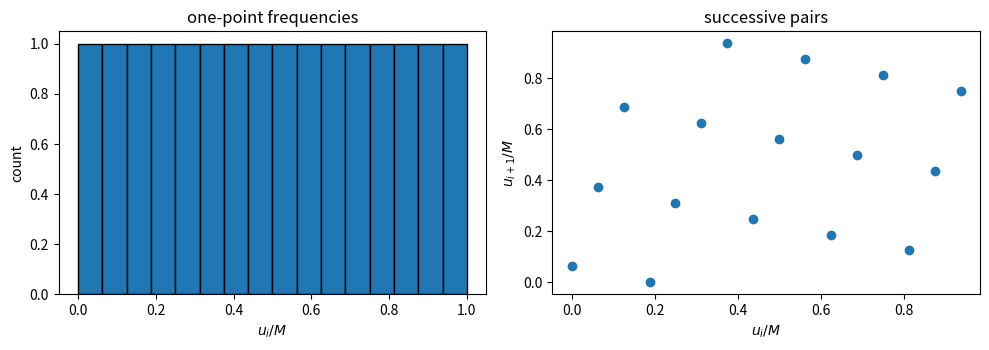
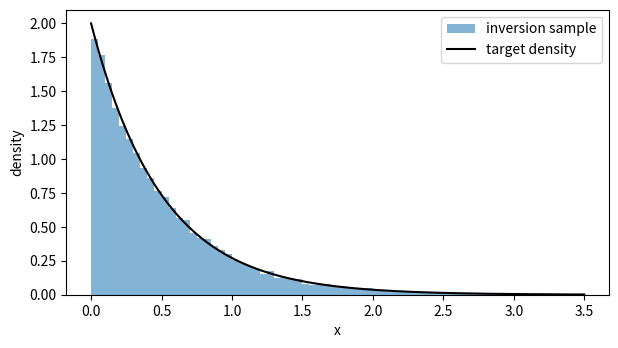
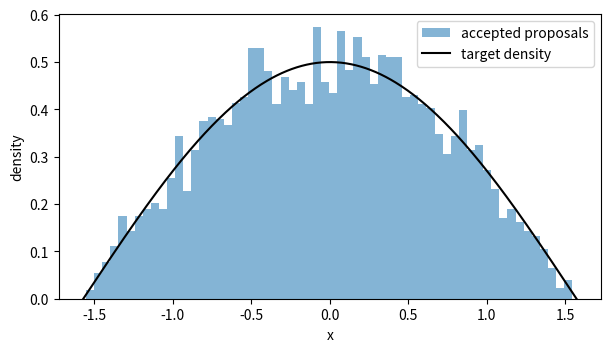
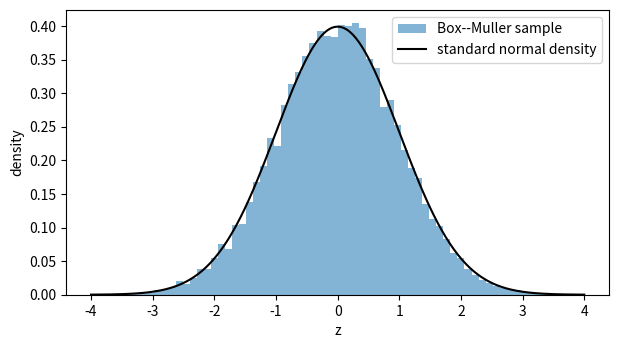

Generate these figures, in order, with matplotlib:
import math
import numpy as np
import matplotlib.pyplot as plt


def lcg_states(a, b, modulus, seed, n):
    if modulus < 2 or n < 0:
        raise ValueError("modulus must be at least 2 and n must be nonnegative")
    if not 0 <= seed < modulus:
        raise ValueError("seed must belong to {0, ..., modulus-1}")
    states = np.empty(n, dtype=np.int64)
    state = int(seed)
    for i in range(n):
        states[i] = state
        state = (a * state + b) % modulus
    return states


print(lcg_states(a=3, b=0, modulus=16, seed=1, n=9))


def orbit_structure(step, seed):
    seen_at = {}
    path = []
    state = seed
    while state not in seen_at:
        seen_at[state] = len(path)
        path.append(state)
        state = step(state)
    transient_length = seen_at[state]
    period = len(path) - transient_length
    return path, transient_length, period, state


path, transient, period, repeated_state = orbit_structure(lambda x: x // 2, 15)
print("path before first repeat:", path)
print("transient length:", transient, "period:", period, "repeated state:", repeated_state)

step_lcg = lambda x: (3 * x) % 16
path, transient, period, repeated_state = orbit_structure(step_lcg, 1)
print("(3,0,16) from seed 1:", path, "transient:", transient, "period:", period)


a, b, modulus = 5, 1, 16
periods = []
for seed in range(modulus):
    _, transient, period, _ = orbit_structure(
        lambda x, a=a, b=b, modulus=modulus: (a * x + b) % modulus,
        seed,
    )
    periods.append((transient, period))

cycle = lcg_states(a, b, modulus, seed=0, n=modulus)
print("Hull-Dobell gcd condition:", math.gcd(b, modulus) == 1)
print("all seeds have transient 0 and period 16:", all(item == (0, 16) for item in periods))
print("one cycle:", cycle)
print("each state appears once:", np.array_equal(np.sort(cycle), np.arange(modulus)))


normalized = cycle / modulus
successors = np.roll(cycle, -1) / modulus

fig, axes = plt.subplots(1, 2, figsize=(10, 3.6))
axes[0].hist(normalized, bins=np.arange(modulus + 1) / modulus,
             edgecolor="black")
axes[0].set(xlabel="$u_i/M$", ylabel="count", title="one-point frequencies")
axes[1].scatter(normalized, successors)
axes[1].set(xlabel="$u_i/M$", ylabel="$u_{i+1}/M$", title="successive pairs")
plt.tight_layout()
plt.show()


randu_modulus = 2**31
randu = lcg_states(65539, 0, randu_modulus, seed=1, n=5000)
triple_relation = (randu[2:] - 6 * randu[1:-1] + 9 * randu[:-2]) % randu_modulus
print("all RANDU triples satisfy the modular relation:", np.all(triple_relation == 0))


rng_a = np.random.default_rng(2026)
rng_b = np.random.default_rng(2026)
sample_a = rng_a.random(6)
sample_b = rng_b.random(6)
print(sample_a)
print("same seed reproduces the stream:", np.array_equal(sample_a, sample_b))


import numpy as np
import matplotlib.pyplot as plt

rng = np.random.default_rng(808)


n = 30_000
uniform_inputs = rng.random(n)

a, b = -2.0, 3.0
uniform_sample = a + (b - a) * uniform_inputs

rate = 2.0
exponential_sample = -np.log1p(-uniform_inputs) / rate

p = 0.30
bernoulli_sample = (uniform_inputs > 1 - p).astype(int)

print(f"Uniform sample mean {uniform_sample.mean():.3f}; theory {(a+b)/2:.3f}")
print(f"Exponential sample mean {exponential_sample.mean():.3f}; theory {1/rate:.3f}")
print(f"Bernoulli sample mean {bernoulli_sample.mean():.3f}; theory {p:.3f}")


x_grid = np.linspace(0, 3.5, 500)
exponential_density = rate * np.exp(-rate * x_grid)

fig, ax = plt.subplots(figsize=(7, 3.7))
ax.hist(exponential_sample, bins=70, range=(0, 3.5), density=True,
        alpha=0.55, label="inversion sample")
ax.plot(x_grid, exponential_density, color="black", label="target density")
ax.set(xlabel="x", ylabel="density")
ax.legend()
plt.show()


def sample_cosine_target(size, generator):
    accepted = []
    proposals = 0
    while len(accepted) < size:
        proposal = generator.uniform(-np.pi / 2, np.pi / 2)
        uniform = generator.random()
        proposals += 1
        if uniform <= np.cos(proposal):
            accepted.append(proposal)
    return np.asarray(accepted), proposals


cosine_sample, proposal_count = sample_cosine_target(5000, rng)
acceptance_rate = cosine_sample.size / proposal_count
print(f"observed acceptance rate = {acceptance_rate:.4f}")
print(f"theoretical acceptance rate = {2/np.pi:.4f}")

cosine_grid = np.linspace(-np.pi / 2, np.pi / 2, 500)
fig, ax = plt.subplots(figsize=(7, 3.7))
ax.hist(cosine_sample, bins=60, density=True, alpha=0.55, label="accepted proposals")
ax.plot(cosine_grid, 0.5 * np.cos(cosine_grid), color="black", label="target density")
ax.set(xlabel="x", ylabel="density")
ax.legend()
plt.show()


n_pairs = 10_000
u1 = np.maximum(rng.random(n_pairs), np.finfo(float).tiny)
u2 = rng.random(n_pairs)
radius = np.sqrt(-2 * np.log(u1))
z0 = radius * np.cos(2 * np.pi * u2)
z1 = radius * np.sin(2 * np.pi * u2)
normal_sample = np.concatenate([z0, z1])

normal_grid = np.linspace(-4, 4, 500)
normal_density = np.exp(-normal_grid**2 / 2) / np.sqrt(2 * np.pi)
fig, ax = plt.subplots(figsize=(7, 3.7))
ax.hist(normal_sample, bins=70, range=(-4, 4), density=True,
        alpha=0.55, label="Box--Muller sample")
ax.plot(normal_grid, normal_density, color="black", label="standard normal density")
ax.set(xlabel="z", ylabel="density")
ax.legend()
plt.show()

print("sample correlation of paired outputs =", np.corrcoef(z0, z1)[0, 1])


states = np.array(["D", "W"])
transition = np.array([[0.75, 0.25],
                       [0.50, 0.50]])


def simulate_markov_chain(transition_matrix, initial_state, steps, generator):
    transition_matrix = np.asarray(transition_matrix, dtype=float)
    if (transition_matrix.ndim != 2
            or transition_matrix.shape[0] != transition_matrix.shape[1]
            or np.any(transition_matrix < 0)
            or not np.allclose(transition_matrix.sum(axis=1), 1)):
        raise ValueError("transition_matrix must be square and row-stochastic")
    if not 0 <= initial_state < transition_matrix.shape[0]:
        raise ValueError("initial_state is outside the state space")

    cumulative_rows = np.cumsum(transition_matrix, axis=1)
    path = np.empty(steps + 1, dtype=int)
    path[0] = initial_state
    for t in range(1, steps + 1):
        uniform = generator.random()  # a fresh input at this time step
        path[t] = np.searchsorted(cumulative_rows[path[t - 1]], uniform, side="right")
    return path


path = simulate_markov_chain(transition, initial_state=0, steps=20, generator=rng)
print("one path:", states[path])


# Check the two-step distribution with many independent simulated paths.
repetitions = 20_000
end_states = np.empty(repetitions, dtype=int)
for repetition in range(repetitions):
    end_states[repetition] = simulate_markov_chain(
        transition, initial_state=0, steps=2, generator=rng
    )[-1]

empirical_distribution = np.bincount(end_states, minlength=2) / repetitions
theoretical_distribution = np.array([1.0, 0.0]) @ np.linalg.matrix_power(transition, 2)
print("simulated distribution at time 2:", empirical_distribution)
print("theoretical mu_0 P^2:             ", theoretical_distribution)
